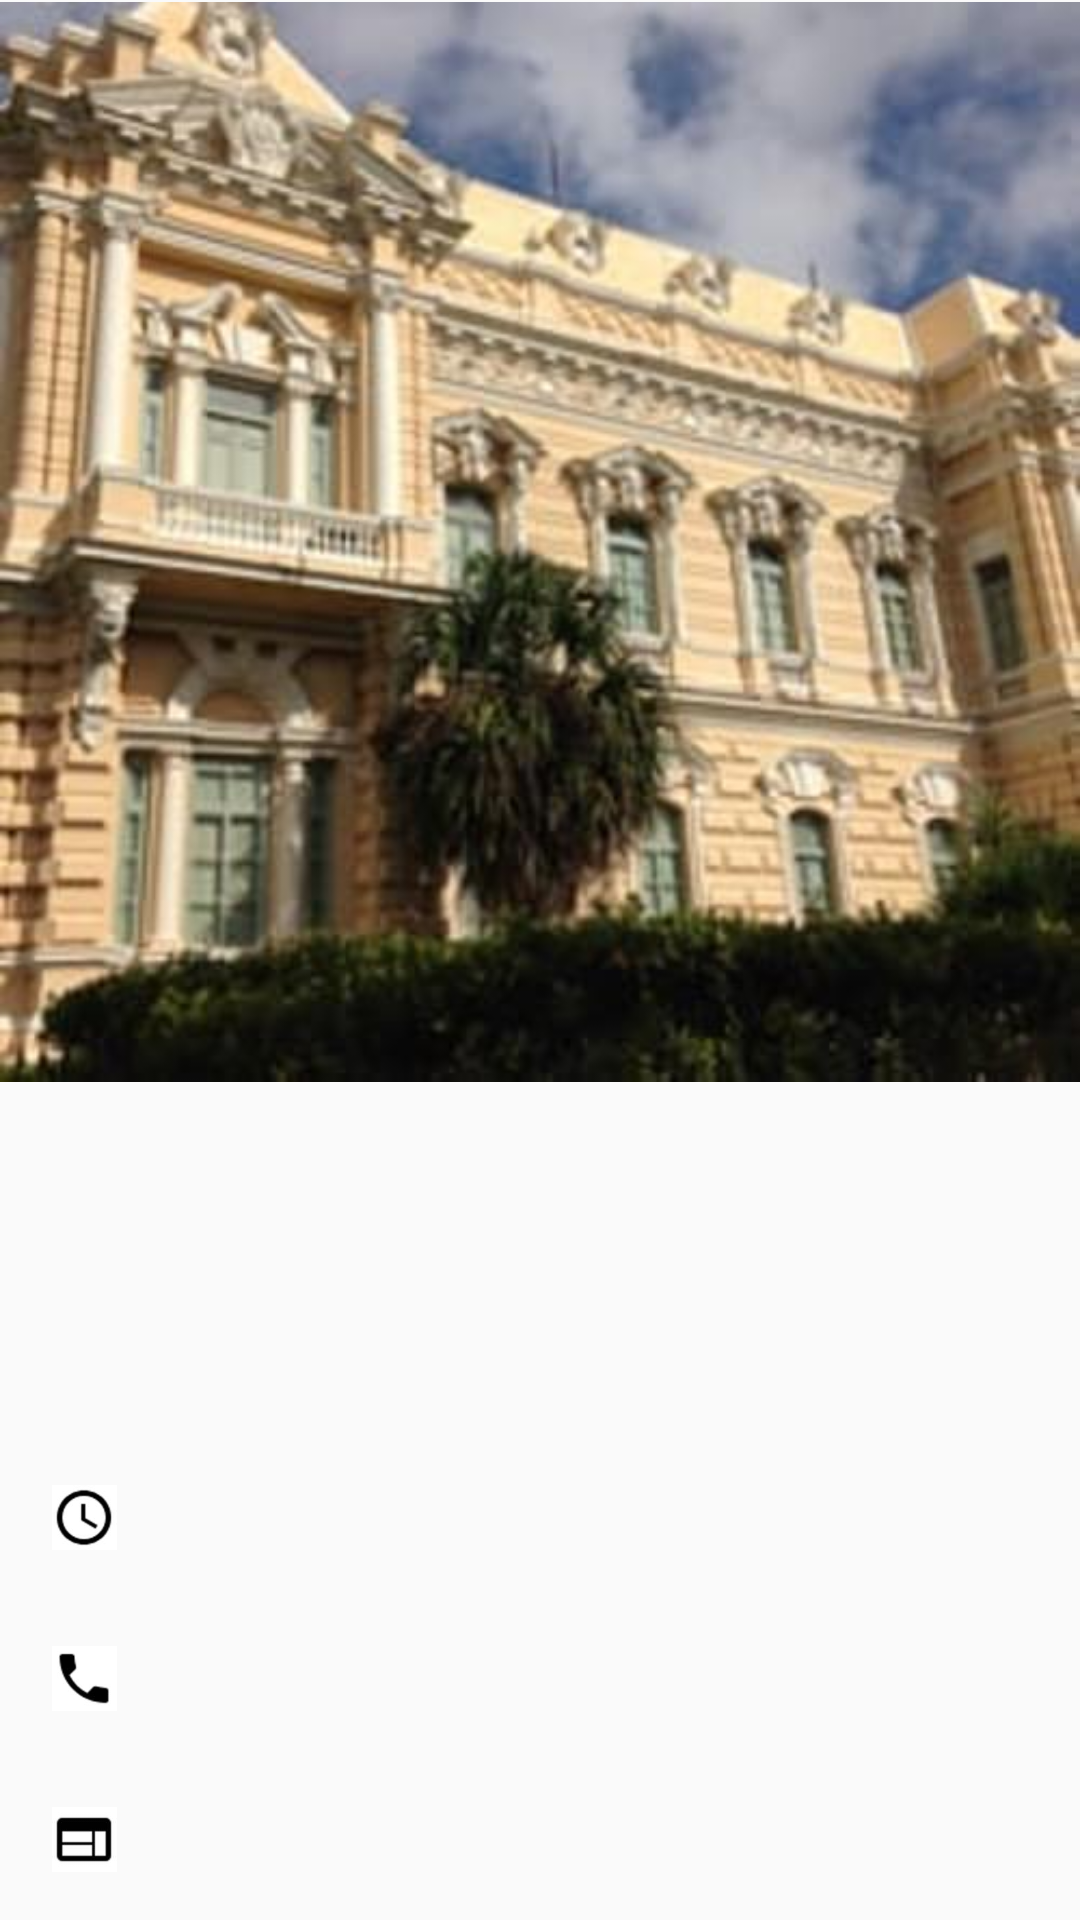

This screen was rendered from an Android layout file. Write that file and the resources it references.
<!-- AndroidManifest.xml: application theme AppTheme -->
<!-- res/layout/detail_items.xml -->
<?xml version="1.0" encoding="utf-8"?>
<LinearLayout xmlns:android="http://schemas.android.com/apk/res/android"
    android:layout_width="match_parent"
    android:layout_height="match_parent"
    android:orientation="vertical">

    <ImageView
        android:id="@+id/place_image"
        android:layout_width="match_parent"
        android:layout_height="0dp"
        android:layout_weight="1"
        android:contentDescription="@string/share"
        android:src="@drawable/museo_antropologia" />

    <TextView
        android:id="@+id/place_name"
        style="@style/customText"
        android:padding="@dimen/activity_vertical_margin" />

    <TextView
        android:id="@+id/place_description"
        style="@style/detailText"
        android:padding="@dimen/activity_vertical_margin" />

    <LinearLayout
        android:layout_width="match_parent"
        android:layout_height="wrap_content"
        android:orientation="horizontal">

        <ImageView
            android:layout_width="wrap_content"
            android:layout_height="match_parent"
            android:padding="@dimen/activity_vertical_margin"
            android:src="@drawable/ic_time" />

        <TextView
            android:id="@+id/place_hours"
            style="@style/detailText"
            android:padding="@dimen/activity_vertical_margin" />
    </LinearLayout>

    <LinearLayout
        android:layout_width="match_parent"
        android:layout_height="wrap_content"
        android:orientation="horizontal">

        <ImageView
            android:layout_width="wrap_content"
            android:layout_height="match_parent"
            android:padding="@dimen/activity_vertical_margin"
            android:src="@drawable/baseline_local_phone_black_24dp" />

        <TextView
            android:id="@+id/place_contact"
            style="@style/detailText"
            android:autoLink="phone"
            android:padding="@dimen/activity_vertical_margin" />
    </LinearLayout>

    <LinearLayout
        android:layout_width="match_parent"
        android:layout_height="wrap_content"
        android:orientation="horizontal">

        <ImageView
            android:layout_width="wrap_content"
            android:layout_height="match_parent"
            android:padding="@dimen/activity_vertical_margin"
            android:src="@drawable/ic_web" />

        <TextView
            android:id="@+id/place_website"
            style="@style/detailText"
            android:autoLink="web"
            android:padding="@dimen/activity_vertical_margin" />
    </LinearLayout>
</LinearLayout>
<!-- resources referenced by this layout -->
<resources>
  <dimen name="activity_vertical_margin">16dp</dimen>
  <!-- drawable baseline_local_phone_black_24dp: jpg bitmap (drawable-hdpi, 934 bytes) -->
  <!-- drawable ic_time: jpg bitmap (drawable-hdpi, 1124 bytes) -->
  <!-- drawable ic_web: jpg bitmap (drawable-hdpi, 1082 bytes) -->
  <!-- drawable museo_antropologia: jpg bitmap (drawable-hdpi, 9693 bytes) -->
  <string name="share">TODO</string>
  <style name="customText">
          <item name="android:layout_width">match_parent</item>
          <item name="android:layout_height">wrap_content</item>
          <item name="android:textSize">@dimen/header_textSize</item>
          <item name="android:textStyle">bold</item>
      </style>
  <style name="detailText">
          <item name="android:layout_width">match_parent</item>
          <item name="android:layout_height">wrap_content</item>
          <item name="android:textSize">@dimen/detail_textSize</item>
          <item name="android:textStyle">italic</item>
      </style>
  <style name="AppTheme" parent="Theme.AppCompat.Light.DarkActionBar">
          
          <item name="colorPrimary">@color/colorPrimary</item>
          <item name="colorPrimaryDark">@color/colorPrimaryDark</item>
          <item name="colorAccent">@color/colorAccent</item>
          <item name="actionBarStyle">@style/TourAppBarStyle</item>
          <item name="android:windowContentOverlay">@null</item>
      </style>
  <dimen name="header_textSize">24sp</dimen>
  <dimen name="detail_textSize">16sp</dimen>
  <style name="TourAppBarStyle" parent="@style/Widget.AppCompat.Light.ActionBar.Solid.Inverse">
          
          <item name="elevation">0dp</item>
      </style>
  <!-- not gathered from this repository: default colours our renderer supplied (Android Studio template values) -->
  <color name="colorPrimary">#FF6200EE</color>
  <color name="colorPrimaryDark">#FF3700B3</color>
  <color name="colorAccent">#FF03DAC5</color>
</resources>
